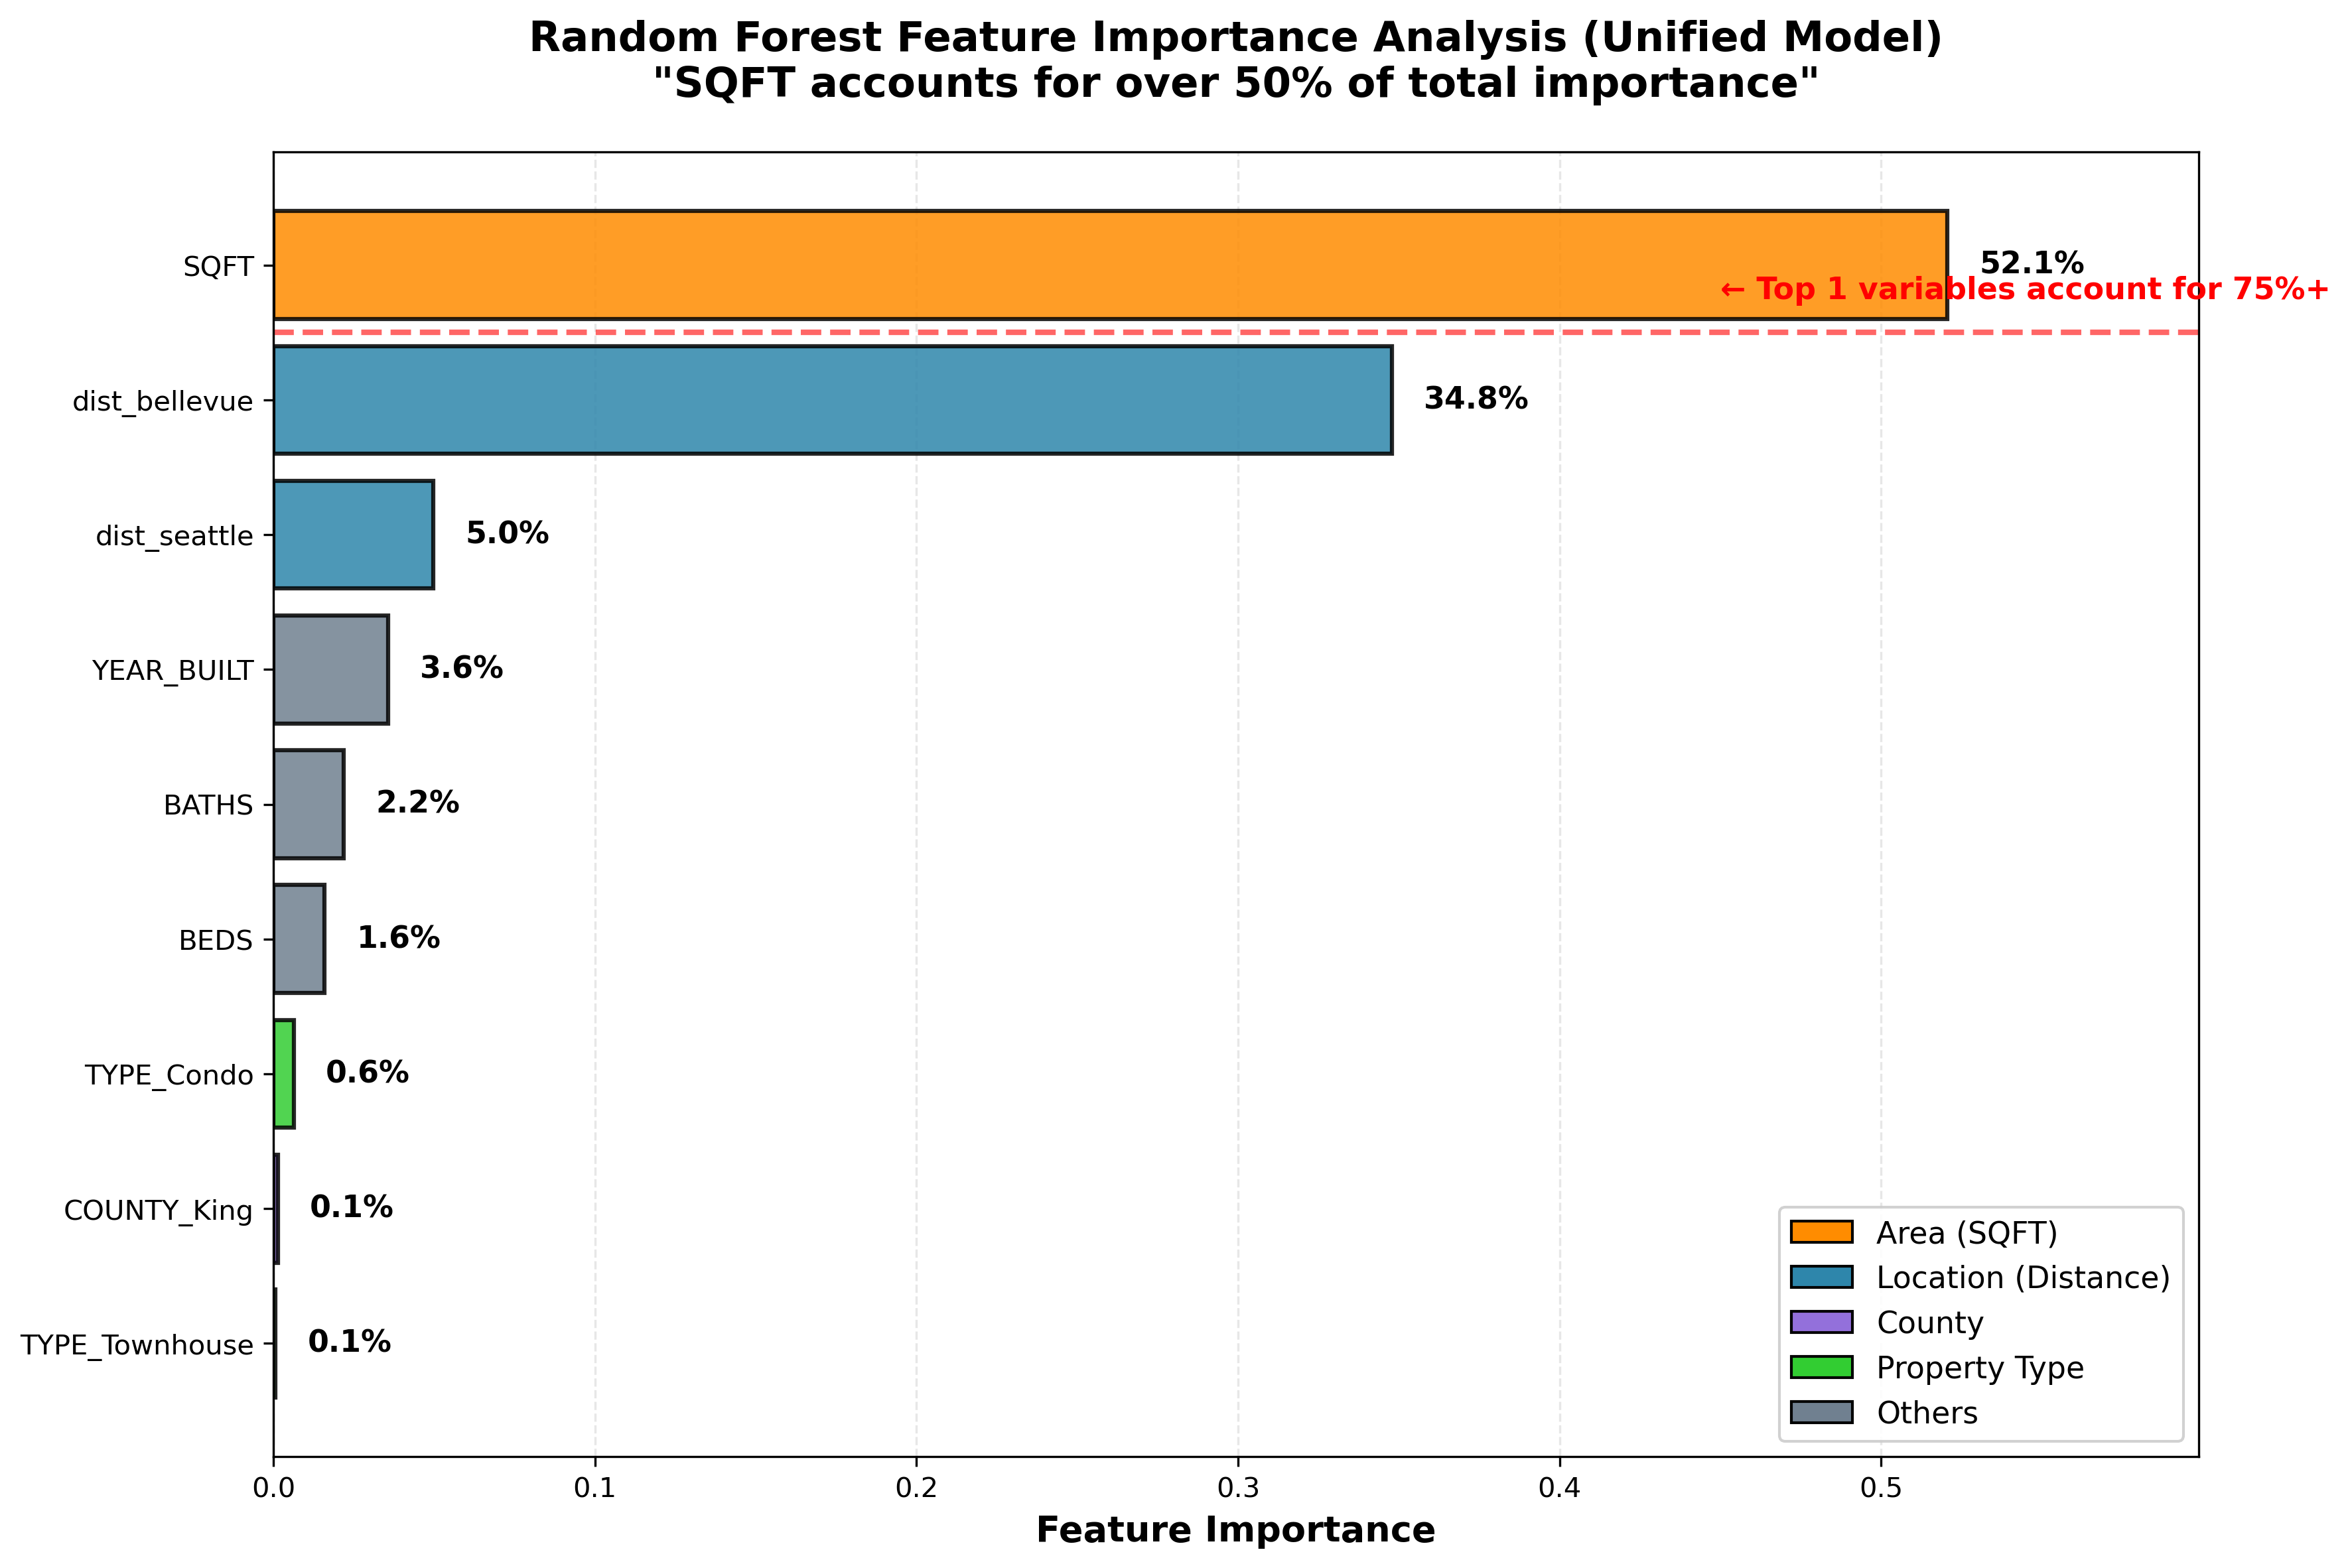

This figure's Python source:
import pandas as pd
import numpy as np
import matplotlib.pyplot as plt
from sklearn.ensemble import RandomForestRegressor
from sklearn.model_selection import train_test_split

# 데이터 로드
print("Loading data...")
king_df = pd.read_csv('King_County_Sold.csv', skiprows=[1])
pierce_df = pd.read_csv('Pierce_County_Sold.csv', skiprows=[1])

king_df['COUNTY'] = 'King'
pierce_df['COUNTY'] = 'Pierce'

df = pd.concat([king_df, pierce_df], ignore_index=True)

# 필요한 컬럼 선택
df = df[['PRICE', 'SQUARE FEET', 'BEDS', 'BATHS', 'YEAR BUILT', 
         'PROPERTY TYPE', 'COUNTY', 'LATITUDE', 'LONGITUDE']].dropna()

print(f"Total data: {len(df)}")

# 거리 계산 함수
from math import radians, sin, cos, sqrt, asin

def haversine(lat1, lon1, lat2, lon2):
    R = 6371  # 지구 반지름 (km)
    lat1, lon1, lat2, lon2 = map(radians, [lat1, lon1, lat2, lon2])
    dlat = lat2 - lat1
    dlon = lon2 - lon1
    a = sin(dlat/2)**2 + cos(lat1) * cos(lat2) * sin(dlon/2)**2
    c = 2 * asin(sqrt(a))
    return R * c

# 시애틀, 벨뷰 좌표
SEATTLE_COORDS = (47.6062, -122.3321)
BELLEVUE_COORDS = (47.6101, -122.2015)

print("Calculating distances...")
df['dist_seattle'] = df.apply(
    lambda row: haversine(row['LATITUDE'], row['LONGITUDE'], 
                          SEATTLE_COORDS[0], SEATTLE_COORDS[1]), axis=1)
df['dist_bellevue'] = df.apply(
    lambda row: haversine(row['LATITUDE'], row['LONGITUDE'], 
                          BELLEVUE_COORDS[0], BELLEVUE_COORDS[1]), axis=1)

# 더미 변수 생성
df['COUNTY_King'] = (df['COUNTY'] == 'King').astype(int)

# PROPERTY TYPE 더미 변수 (Single Family가 기준, Townhouse/Condo만 더미)
df['TYPE_Townhouse'] = (df['PROPERTY TYPE'] == 'Townhouse').astype(int)
df['TYPE_Condo'] = (df['PROPERTY TYPE'] == 'Condo/Co-op').astype(int)

# 특성 준비 (통합 모델: 9변수)
feature_cols = ['SQUARE FEET', 'BEDS', 'BATHS', 'YEAR BUILT', 
                'COUNTY_King', 'TYPE_Townhouse', 'TYPE_Condo',
                'dist_seattle', 'dist_bellevue']

X = df[feature_cols]
y = df['PRICE']

print(f"\nModel features: {len(feature_cols)}")
print(f"  Basic: SQFT, BEDS, BATHS, YEAR_BUILT")
print(f"  County: COUNTY_King")
print(f"  Type: TYPE_Townhouse, TYPE_Condo")
print(f"  Location: dist_seattle, dist_bellevue")

# Train-Test 분할
X_train, X_test, y_train, y_test = train_test_split(X, y, test_size=0.2, random_state=42)

# Random Forest 학습
print("\n🌲 Training Random Forest...")
rf_model = RandomForestRegressor(
    n_estimators=100,
    max_depth=15,
    min_samples_split=5,
    min_samples_leaf=2,
    random_state=42,
    n_jobs=-1
)

rf_model.fit(X_train, y_train)

# 성능 평가
train_score = rf_model.score(X_train, y_train)
test_score = rf_model.score(X_test, y_test)

print(f"  Train R²: {train_score:.4f}")
print(f"  Test R²: {test_score:.4f}")

# Feature Importance 추출 (내림차순 정렬)
importances = rf_model.feature_importances_
feature_importance_df = pd.DataFrame({
    'Feature': feature_cols,
    'Importance': importances
}).sort_values('Importance', ascending=True)  # 오름차순으로 정렬 (barh에서 위가 작은 값)

print("\n📊 Feature Importance (MDI):")
# 출력은 내림차순으로
for idx, row in feature_importance_df.sort_values('Importance', ascending=False).iterrows():
    print(f"  {row['Feature']}: {row['Importance']*100:.1f}%")

# 한글 라벨 매핑
label_mapping = {
    'SQUARE FEET': 'SQFT',
    'BEDS': 'BEDS',
    'BATHS': 'BATHS',
    'YEAR BUILT': 'YEAR_BUILT',
    'COUNTY_King': 'COUNTY_King',
    'TYPE_Townhouse': 'TYPE_Townhouse',
    'TYPE_Condo': 'TYPE_Condo',
    'dist_seattle': 'dist_seattle',
    'dist_bellevue': 'dist_bellevue'
}

feature_importance_df['Feature_Label'] = feature_importance_df['Feature'].map(label_mapping)

# 시각화
fig, ax = plt.subplots(figsize=(12, 8))

# 색상 지정 (카테고리별)
colors = []
for feat in feature_importance_df['Feature']:
    if feat == 'SQUARE FEET':
        colors.append('#FF8C00')  # 주황 - 면적
    elif feat in ['dist_bellevue', 'dist_seattle']:
        colors.append('#2E86AB')  # 파랑 - 위치
    elif feat == 'COUNTY_King':
        colors.append('#9370DB')  # 보라 - 카운티
    elif 'TYPE' in feat:
        colors.append('#32CD32')  # 초록 - 유형
    else:
        colors.append('#708090')  # 회색 - 기타

# 내림차순으로 정렬 (중요도 높은 것이 위로)
bars = ax.barh(range(len(feature_importance_df)), 
               feature_importance_df['Importance'],
               color=colors, edgecolor='black', linewidth=1.5, alpha=0.85)

# Y축 라벨 설정 (내림차순)
ax.set_yticks(range(len(feature_importance_df)))
ax.set_yticklabels(feature_importance_df['Feature_Label'])

# 값 라벨 추가
for i, (idx, row) in enumerate(feature_importance_df.iterrows()):
    ax.text(row['Importance'] + 0.01, i, 
            f"{row['Importance']*100:.1f}%", 
            va='center', fontsize=11, fontweight='bold')

ax.set_xlabel('Feature Importance', fontsize=13, fontweight='bold')
ax.set_ylabel('')
ax.set_title('Random Forest Feature Importance Analysis (Unified Model)\n"SQFT accounts for over 50% of total importance"', 
             fontsize=15, fontweight='bold', pad=20)
ax.set_xlim(0, max(feature_importance_df['Importance']) * 1.15)

# 그리드 추가
ax.grid(axis='x', alpha=0.3, linestyle='--')
ax.set_axisbelow(True)

# 범례 추가
from matplotlib.patches import Patch
legend_elements = [
    Patch(facecolor='#FF8C00', label='Area (SQFT)', edgecolor='black'),
    Patch(facecolor='#2E86AB', label='Location (Distance)', edgecolor='black'),
    Patch(facecolor='#9370DB', label='County', edgecolor='black'),
    Patch(facecolor='#32CD32', label='Property Type', edgecolor='black'),
    Patch(facecolor='#708090', label='Others', edgecolor='black')
]
ax.legend(handles=legend_elements, loc='lower right', fontsize=11, framealpha=0.9)

# 상위 75% 차지하는 변수 표시
cumsum = feature_importance_df.sort_values('Importance', ascending=False)['Importance'].cumsum()
top_75_count = (cumsum <= 0.75).sum()
if top_75_count == 0:
    top_75_count = 1

ax.axhline(y=len(feature_importance_df) - top_75_count - 0.5, 
           color='red', linestyle='--', linewidth=2, alpha=0.6)
ax.text(0.45, len(feature_importance_df) - top_75_count - 0.3, 
        f'← Top {top_75_count} variables account for 75%+', 
        fontsize=11, color='red', fontweight='bold', va='bottom')

plt.tight_layout()
plt.savefig('변수중요도_통합모델.png', dpi=300, bbox_inches='tight')
print("\n✅ Graph saved: 변수중요도_통합모델.png")

# 상위 변수 누적 비율
print("\n📈 Cumulative Feature Importance:")
cumsum_pct = 0
for i, (idx, row) in enumerate(feature_importance_df.sort_values('Importance', ascending=False).iterrows()):
    cumsum_pct += row['Importance']
    print(f"  Top {i+1}: {cumsum_pct*100:.1f}%")
    if cumsum_pct >= 0.75:
        print(f"  → Top {i+1} variables account for 75%")
        break

plt.show()
